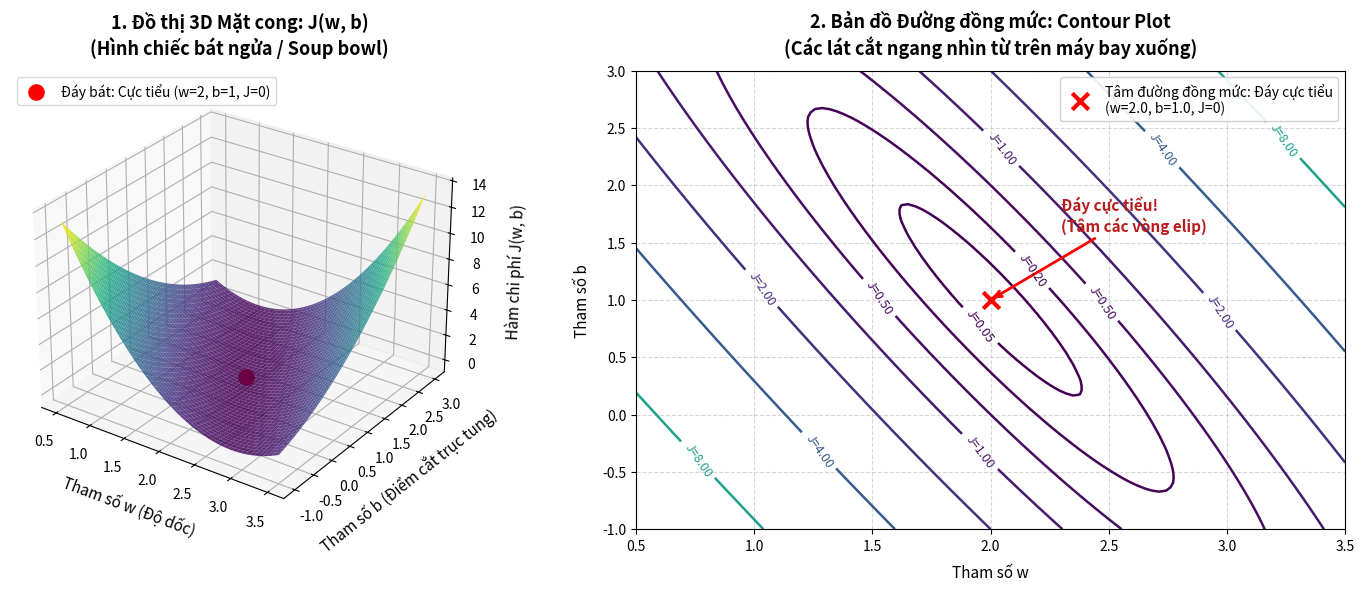

This figure's Python source: (Note: this script raises an exception after producing the figure.)
import numpy as np
import matplotlib.pyplot as plt
from mpl_toolkits.mplot3d import Axes3D
import os
import shutil

# Data points (Portland housing style sample):
# x: size (in 1000 sq ft), y: price (in $100k)
# E.g.: (1.0, 3.0), (2.0, 5.0), (3.0, 7.0) -> perfect line y = 2x + 1 (w=2, b=1)
x_data = np.array([1.0, 2.0, 3.0])
y_data = np.array([3.0, 5.0, 7.0])
m = len(x_data)

# Grid of w and b values
w_vals = np.linspace(0.5, 3.5, 100)
b_vals = np.linspace(-1.0, 3.0, 100)
W, B = np.meshgrid(w_vals, b_vals)

# Compute J(w, b) = 1/(2m) * sum((w*x + b - y)^2)
J = np.zeros_like(W)
for i in range(len(b_vals)):
    for j in range(len(w_vals)):
        w = W[i, j]
        b = B[i, j]
        J[i, j] = np.sum((w * x_data + b - y_data)**2) / (2 * m)

# Create side-by-side figure
fig = plt.figure(figsize=(15, 6), dpi=150)

# ----------------- 1. 3D SURFACE PLOT -----------------
ax1 = fig.add_subplot(1, 2, 1, projection='3d')
surf = ax1.plot_surface(W, B, J, cmap='viridis', alpha=0.85, edgecolor='none')
ax1.scatter([2.0], [1.0], [0.0], color='red', s=120, zorder=10, label='Đáy bát: Cực tiểu (w=2, b=1, J=0)')
ax1.set_title('1. Đồ thị 3D Mặt cong: J(w, b)\n(Hình chiếc bát ngửa / Soup bowl)', fontsize=13, fontweight='bold', pad=12)
ax1.set_xlabel('Tham số w (Độ dốc)', fontsize=11, labelpad=8)
ax1.set_ylabel('Tham số b (Điểm cắt trục tung)', fontsize=11, labelpad=8)
ax1.set_zlabel('Hàm chi phí J(w, b)', fontsize=11, labelpad=8)
ax1.view_init(elev=28, azim=-55)
ax1.legend(loc='upper left', fontsize=10)

# ----------------- 2. CONTOUR PLOT (ĐƯỜNG ĐỒNG MỨC) -----------------
ax2 = fig.add_subplot(1, 2, 2)
# Log-spaced levels for nice concentric ellipses
levels = np.array([0.05, 0.2, 0.5, 1.0, 2.0, 4.0, 8.0, 14.0])
contours = ax2.contour(W, B, J, levels=levels, cmap='viridis', linewidths=1.8)
ax2.clabel(contours, inline=True, fontsize=9, fmt='J=%.2f')

# Mark minimum
ax2.scatter([2.0], [1.0], color='red', marker='x', s=140, linewidth=3, zorder=10, label='Tâm đường đồng mức: Đáy cực tiểu\n(w=2.0, b=1.0, J=0)')
ax2.annotate('Đáy cực tiểu!\n(Tâm các vòng elip)', xy=(2.0, 1.0), xytext=(2.3, 1.6),
             arrowprops=dict(arrowstyle='->', color='red', lw=2),
             fontsize=11, fontweight='bold', color='#b91c1c')

# Highlight multiple points on the SAME contour line to demonstrate "Same Height"
# Point A & Point B on contour J ≈ 1.0
ax2.set_title('2. Bản đồ Đường đồng mức: Contour Plot\n(Các lát cắt ngang nhìn từ trên máy bay xuống)', fontsize=13, fontweight='bold', pad=12)
ax2.set_xlabel('Tham số w', fontsize=11, labelpad=8)
ax2.set_ylabel('Tham số b', fontsize=11, labelpad=8)
ax2.legend(loc='upper right', frameon=True, facecolor='white', framealpha=0.9, fontsize=10)
ax2.grid(True, linestyle='--', alpha=0.5)

plt.tight_layout()

# Save image to repo
out_repo_path = os.path.join(os.getcwd(), 'course-1-supervised-machine-learning', 'week-1-linear-regression', 'cost_3d_contour.png')
plt.savefig(out_repo_path, bbox_inches='tight')
print(f"Saved image to: {out_repo_path}")

# Copy to artifact directory for rendering in IDE
artifact_dir = r"C:\Users\MY MSI\.gemini\antigravity-ide\brain\e29858b5-935f-4a1f-b451-1cc2e8c5608d"
if os.path.exists(artifact_dir):
    dest = os.path.join(artifact_dir, 'cost_3d_contour.png')
    shutil.copyfile(out_repo_path, dest)
    print(f"Copied to artifact dir: {dest}")
